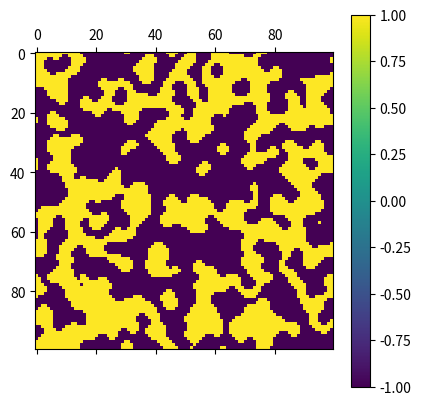

Write the Python code that produced this figure.

import numpy as np
from matplotlib import pyplot as plt


class Ising:
    '''This is a 2d lattice ising model, it will probably inhairet from
    a generic lattice model. It's a model for magetisim'''


    def __init__(self, nx = 100, ny = 100, H = 0, T = 0, J = 1, IC=.5):
        self.nx = nx
        self.ny = ny
        self.H = H
        self.T = T
        self.J = 1


        # IC = 0 all -1s
        # IC = 1 all ones
        # IC in (0,1) weighted random intiation
        if IC == 1:
            self.lattice = np.ones((self.ny,self.nx))
        elif IC == 0:
            self.lattice = -np.ones((self.ny,self.nx))
        else:
            self.lattice = (np.random.rand(self.ny,self.nx)>IC)*2-1

    def step(self,i,j):
        E = 0
        for ii in range(-1,2):
            for jj in range(-1,2):
                neighbori = (i + ii) % self.ny
                neighborj = (j + jj) % self.nx
                E -= self.J*self.lattice[i,j]*self.lattice[neighbori,neighborj]+self.lattice[i,j]*self.H
        if E>0 or np.random.rand()>np.exp(self.T*E):
            self.lattice[i,j] = -1*self.lattice[i,j]

            
    def MCstep(self,numMCSteps):
        Nstep = self.nx*self.ny
        for nn in range(numMCSteps):
            for n in range(Nstep):
                j = np.random.randint(self.nx)
                i = np.random.randint(self.ny)
                self.step(i,j)
        return self.lattice

    def annel(self):
        Tc = 2*self.J/np.log(1+np.sqrt(2))
        for T in range(5,0):
            NMCsteps = np.log(T-Tc)

if __name__ == '__main__':
        #fig, ax = plt.subplots(1,1)
        #fig.tight_layout()
        mag = Ising(T=0)
        plt.matshow(mag.MCstep(10))
        plt.colorbar()
        plt.show()


            
            
    
                
                
        
        
        
